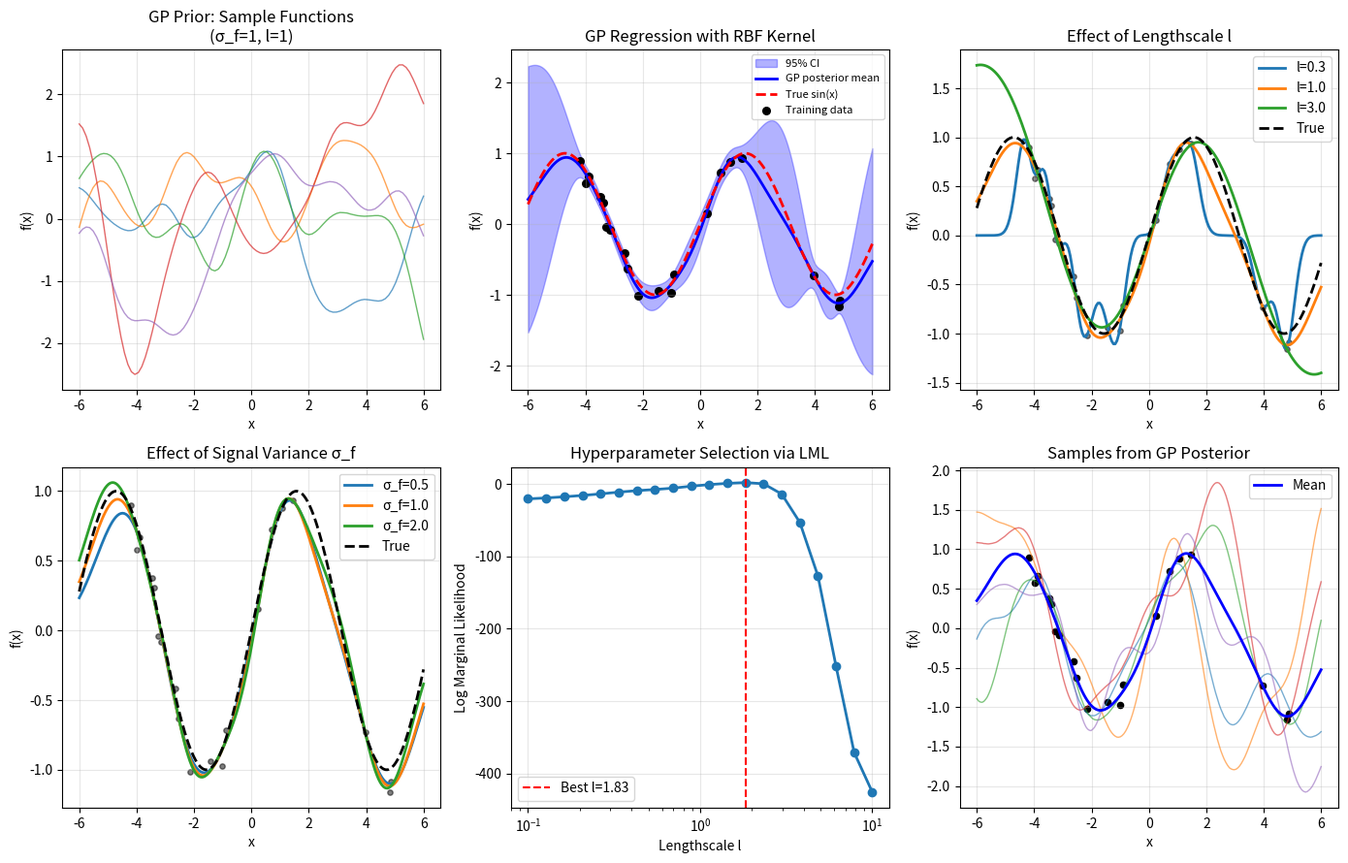

Write the Python code that produced this figure. (Note: this script raises an exception after producing the figure.)
"""03.25 Gaussian Processes: GP regression with RBF kernel."""
import numpy as np
import matplotlib.pyplot as plt

def rbf_kernel(x1, x2, sigma_f=1.0, l=1.0):
    sqdist = (x1[:, None] - x2[None, :])**2
    return sigma_f**2 * np.exp(-0.5 * sqdist / l**2)

np.random.seed(42)

fig, axes = plt.subplots(2, 3, figsize=(14, 9))

n_prior = 100
X_prior = np.linspace(-6, 6, n_prior)
K_prior = rbf_kernel(X_prior, X_prior, sigma_f=1.0, l=1.0)
L_prior = np.linalg.cholesky(K_prior + 1e-6 * np.eye(n_prior))
f_prior = L_prior @ np.random.randn(n_prior, 5)

for i in range(5):
    axes[0, 0].plot(X_prior, f_prior[:, i], lw=1, alpha=0.7)
axes[0, 0].set_xlabel("x")
axes[0, 0].set_ylabel("f(x)")
axes[0, 0].set_title("GP Prior: Sample Functions\n(σ_f=1, l=1)")
axes[0, 0].grid(True, alpha=0.3)

n_train = 20
X_train = np.random.uniform(-5, 5, n_train)
y_train = np.sin(X_train) + np.random.normal(0, 0.1, n_train)
X_test = np.linspace(-6, 6, 200)
sigma_n = 0.1

K = rbf_kernel(X_train, X_train)
K_s = rbf_kernel(X_train, X_test)
K_ss = rbf_kernel(X_test, X_test)
L = np.linalg.cholesky(K + sigma_n**2 * np.eye(n_train))
alpha = np.linalg.solve(L.T, np.linalg.solve(L, y_train))
mu = K_s.T @ alpha
v = np.linalg.solve(L, K_s)
var = np.diag(K_ss) - np.sum(v**2, axis=0)
std = np.sqrt(np.maximum(var, 0))

axes[0, 1].fill_between(X_test, mu - 2*std, mu + 2*std, alpha=0.3, color='b', label="95% CI")
axes[0, 1].plot(X_test, mu, 'b-', lw=2, label="GP posterior mean")
axes[0, 1].plot(X_test, np.sin(X_test), 'r--', lw=2, label="True sin(x)")
axes[0, 1].scatter(X_train, y_train, c='k', s=30, label="Training data")
axes[0, 1].set_xlabel("x")
axes[0, 1].set_ylabel("f(x)")
axes[0, 1].set_title("GP Regression with RBF Kernel")
axes[0, 1].legend(fontsize=8)
axes[0, 1].grid(True, alpha=0.3)

l_values = [0.3, 1.0, 3.0]
for li, lval in enumerate(l_values):
    Ki = rbf_kernel(X_train, X_train, l=lval)
    K_si = rbf_kernel(X_train, X_test, l=lval)
    K_ssi = rbf_kernel(X_test, X_test, l=lval)
    Li = np.linalg.cholesky(Ki + sigma_n**2 * np.eye(n_train))
    alphai = np.linalg.solve(Li.T, np.linalg.solve(Li, y_train))
    mui = K_si.T @ alphai
    axes[0, 2].plot(X_test, mui, lw=2, label=f"l={lval}")

axes[0, 2].plot(X_test, np.sin(X_test), 'k--', lw=2, label="True")
axes[0, 2].scatter(X_train, y_train, c='k', s=15, alpha=0.5)
axes[0, 2].set_xlabel("x")
axes[0, 2].set_ylabel("f(x)")
axes[0, 2].set_title("Effect of Lengthscale l")
axes[0, 2].legend()
axes[0, 2].grid(True, alpha=0.3)

sigma_f_vals = [0.5, 1.0, 2.0]
for sfi, sfval in enumerate(sigma_f_vals):
    Ki = rbf_kernel(X_train, X_train, sigma_f=sfval)
    K_si = rbf_kernel(X_train, X_test, sigma_f=sfval)
    K_ssi = rbf_kernel(X_test, X_test, sigma_f=sfval)
    Li = np.linalg.cholesky(Ki + sigma_n**2 * np.eye(n_train))
    alphai = np.linalg.solve(Li.T, np.linalg.solve(Li, y_train))
    mui = K_si.T @ alphai
    axes[1, 0].plot(X_test, mui, lw=2, label=f"σ_f={sfval}")

axes[1, 0].plot(X_test, np.sin(X_test), 'k--', lw=2, label="True")
axes[1, 0].scatter(X_train, y_train, c='k', s=15, alpha=0.5)
axes[1, 0].set_xlabel("x")
axes[1, 0].set_ylabel("f(x)")
axes[1, 0].set_title("Effect of Signal Variance σ_f")
axes[1, 0].legend()
axes[1, 0].grid(True, alpha=0.3)

log_marg_lik = (-0.5 * y_train @ alpha -
                0.5 * np.linalg.slogdet(K + sigma_n**2 * np.eye(n_train))[1] -
                n_train/2 * np.log(2*np.pi))
print(f"Log marginal likelihood: {log_marg_lik:.2f}")

l_grid = np.logspace(-1, 1, 20)
lml_vals = []
for lval in l_grid:
    Ki = rbf_kernel(X_train, X_train, l=lval)
    Ki_fix = Ki + sigma_n**2 * np.eye(n_train)
    Li = np.linalg.cholesky(Ki_fix)
    alphai = np.linalg.solve(Li.T, np.linalg.solve(Li, y_train))
    lml = (-0.5 * y_train @ alphai - 0.5 * np.linalg.slogdet(Ki_fix)[1] - n_train/2 * np.log(2*np.pi))
    lml_vals.append(lml)

axes[1, 1].semilogx(l_grid, lml_vals, 'o-', lw=2)
best_l = l_grid[np.argmax(lml_vals)]
axes[1, 1].axvline(best_l, color='r', ls='--', label=f"Best l={best_l:.2f}")
axes[1, 1].set_xlabel("Lengthscale l")
axes[1, 1].set_ylabel("Log Marginal Likelihood")
axes[1, 1].set_title("Hyperparameter Selection via LML")
axes[1, 1].legend()
axes[1, 1].grid(True, alpha=0.3)

n_samples_gp = 5
f_samples = np.zeros((len(X_test), n_samples_gp))
post_cov = K_ss - K_s.T @ v
post_cov = (post_cov + post_cov.T) / 2
eigvals, eigvecs = np.linalg.eigh(post_cov + 1e-6 * np.eye(len(X_test)))
L_post = eigvecs @ np.diag(np.sqrt(np.maximum(eigvals, 0)))
for i in range(n_samples_gp):
    f_samples[:, i] = mu + L_post @ np.random.randn(len(X_test))

for i in range(n_samples_gp):
    axes[1, 2].plot(X_test, f_samples[:, i], lw=1, alpha=0.6)
axes[1, 2].plot(X_test, mu, 'b-', lw=2, label="Mean")
axes[1, 2].scatter(X_train, y_train, c='k', s=20)
axes[1, 2].set_xlabel("x")
axes[1, 2].set_ylabel("f(x)")
axes[1, 2].set_title("Samples from GP Posterior")
axes[1, 2].legend()
axes[1, 2].grid(True, alpha=0.3)

plt.tight_layout()
plt.savefig("../../assets/phase03/25-gaussian-processes.png")
plt.close()

print("=" * 60)
print("GAUSSIAN PROCESS REGRESSION")
print("=" * 60)
print(f"\nTraining data: {n_train} points")
print(f"Test data: {len(X_test)} points")
print(f"Signal variance: σ_f=1.0, Lengthscale: l=1.0")

print(f"\nPredictions:")
idx_0 = np.argmin(np.abs(X_test - 0))
idx_1 = np.argmin(np.abs(X_test - 1))
print(f"  f(0) = {mu[idx_0]:.4f} ± {2*std[idx_0]:.4f} (95% CI)")
print(f"  f(1) = {mu[idx_1]:.4f} ± {2*std[idx_1]:.4f} (95% CI)")
print(f"  True: sin(0)=0, sin(1)={np.sin(1):.4f}")

print(f"\nLog marginal likelihood: {log_marg_lik:.2f}")
print(f"Optimal lengthscale: {best_l:.2f}")
print(f"\nGP provides both predictions and uncertainty quantification.")
